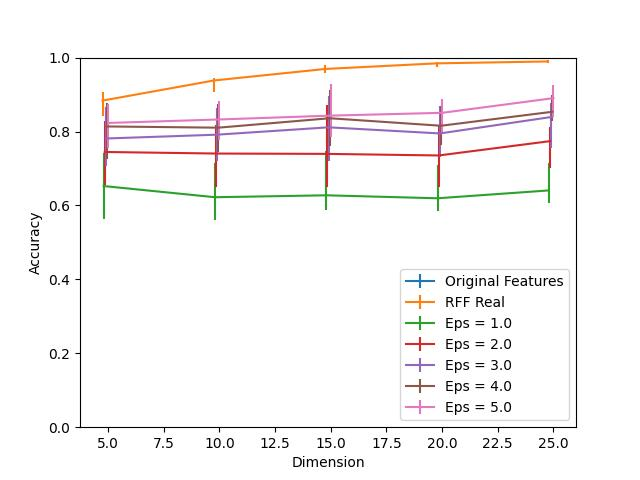

Values plotted in this chart, from the file beside it:
Dimension, RFF Real, RFF Real 25, RFF Real 75, Eps = 1.0, Eps = 1.0 25, Eps = 1.0 75, Eps = 2.0, Eps = 2.0 25, Eps = 2.0 75, Eps = 3.0, Eps = 3.0 25, Eps = 3.0 75, Eps = 4.0, Eps = 4.0 25, Eps = 4.0 75, Eps = 5.0, Eps = 5.0 25, Eps = 5.0 75, Original Features
5, 0.8837, 0.04208, 0.02364, 0.6525, 0.08889, 0.08842, 0.7447, 0.08936, 0.08369, 0.7811, 0.07329, 0.08652, 0.8137, 0.087, 0.06241, 0.8232, 0.06903, 0.05154, 0.9995
10, 0.9381, 0.03073, 0.006147, 0.6222, 0.06194, 0.09173, 0.7404, 0.09078, 0.0766, 0.7915, 0.07139, 0.07329, 0.8104, 0.06667, 0.06288, 0.8326, 0.05532, 0.05059, 0.9995
15, 0.9693, 0.01182, 0.01182, 0.6274, 0.04066, 0.1201, 0.7395, 0.09078, 0.131, 0.8113, 0.09125, 0.08463, 0.8359, 0.0747, 0.07612, 0.843, 0.05721, 0.08463, 0.9995
20, 0.9844, 0.009929, 0.002837, 0.6194, 0.03499, 0.09125, 0.7352, 0.08416, 0.08038, 0.7948, 0.06288, 0.07518, 0.8156, 0.05296, 0.05296, 0.8506, 0.05343, 0.03783, 0.9995
25, 0.9896, 0.004255, 0.00331, 0.6407, 0.03452, 0.07376, 0.774, 0.07234, 0.03735, 0.8392, 0.08322, 0.0383, 0.8534, 0.02553, 0.04492, 0.8903, 0.05154, 0.03499, 0.9995
